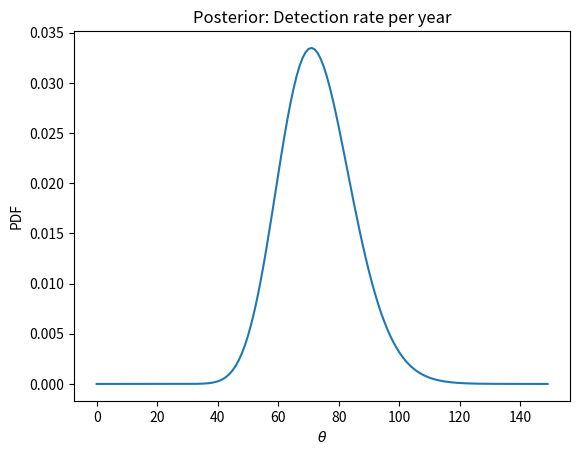
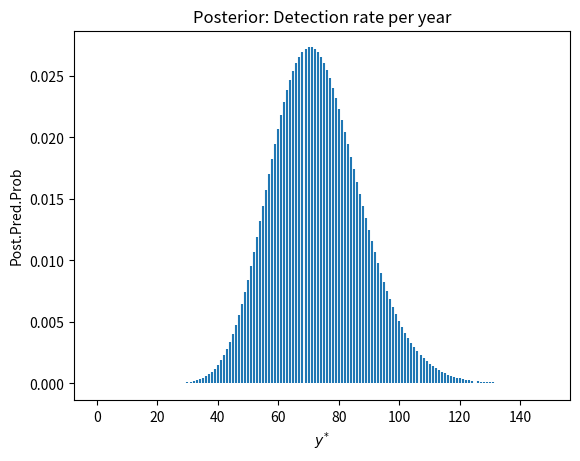

Generate these figures, in order, with matplotlib:
#!/usr/bin/env python3
# -*- coding: utf-8 -*-
import matplotlib.pyplot as plt
import numpy as np
from scipy import stats
from scipy.integrate import quad


def integrand(theta, y_star, y, alpha, N, beta):
    ppd = stats.poisson.pmf(y_star, theta) * stats.gamma.pdf(theta, a=(y + alpha), scale=1/(N + beta))
    return ppd


def main():
    # Example 2.1:  Poisson Rate --- Posterior Inference ###
    y = 35
    N = 0.402
    # Gamma prior with mean of 16 per year, but relatively noninformative:
    alpha = 1.6
    beta = 0.1

    # Posterior mean and standard deviation (based on analytical solution)

    print(f'posterior mean : {(y+alpha) / (N+beta)}')
    print(f'posterios SD {np.sqrt((y+alpha)/(N+beta)**2)}')

    # 95% equal-tailed credible interval (based on analytical solution)
    print(f'95% equal-tailed credible interval (based on analytical solution) : '
          f'{stats.gamma.ppf([0.025, 0.975], a=(y+alpha),scale=1/(N+beta))}')

    fig, ax = plt.subplots()
    x = np.arange(0, 150)
    ax.plot(x, stats.gamma.pdf(x, a =(y + alpha), scale=1 /(N + beta)))
    ax.set_ylabel('PDF')
    ax.set_xlabel(r'$\theta$')
    ax.set_title("Posterior: Detection rate per year")
    plt.show()

    # Posterior prediction: In one year of the next run (O4), how many
    #  "confirmed" detections to expect?

    # Using numerical integration
    y_star = np.arange(0, 150)  # plot domain

    ppp = [quad(integrand, 0, np.inf, args=(i, y, alpha, N, beta), epsabs=1e-15)[0] for i in y_star]

    fig, ax = plt.subplots()
    ax.vlines(y_star, 0, ppp)
    ax.set_ylabel('Post.Pred.Prob')
    ax.set_xlabel(r'$y^{*}$')
    ax.set_title("Posterior: Detection rate per year")
    plt.show()
    print(1)


if __name__ == "__main__":
    main()
